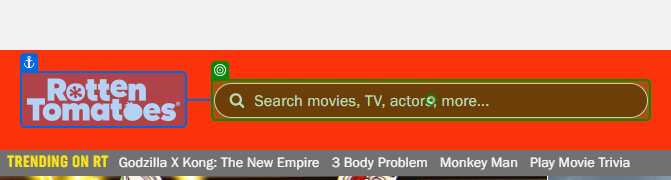
Task: Robotic Enterprise Framework
Workflow: wf_Get_Filme

Step 1: type "[in_TransactionItem("Filme").ToString]"

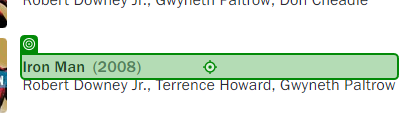
Step 2 [try]: click

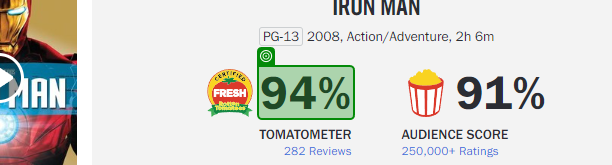
Step 3: get-text

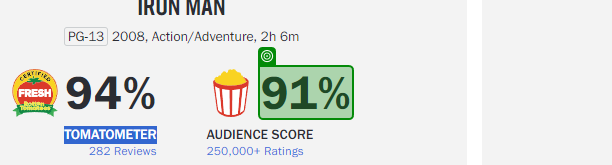
Step 4: get-text